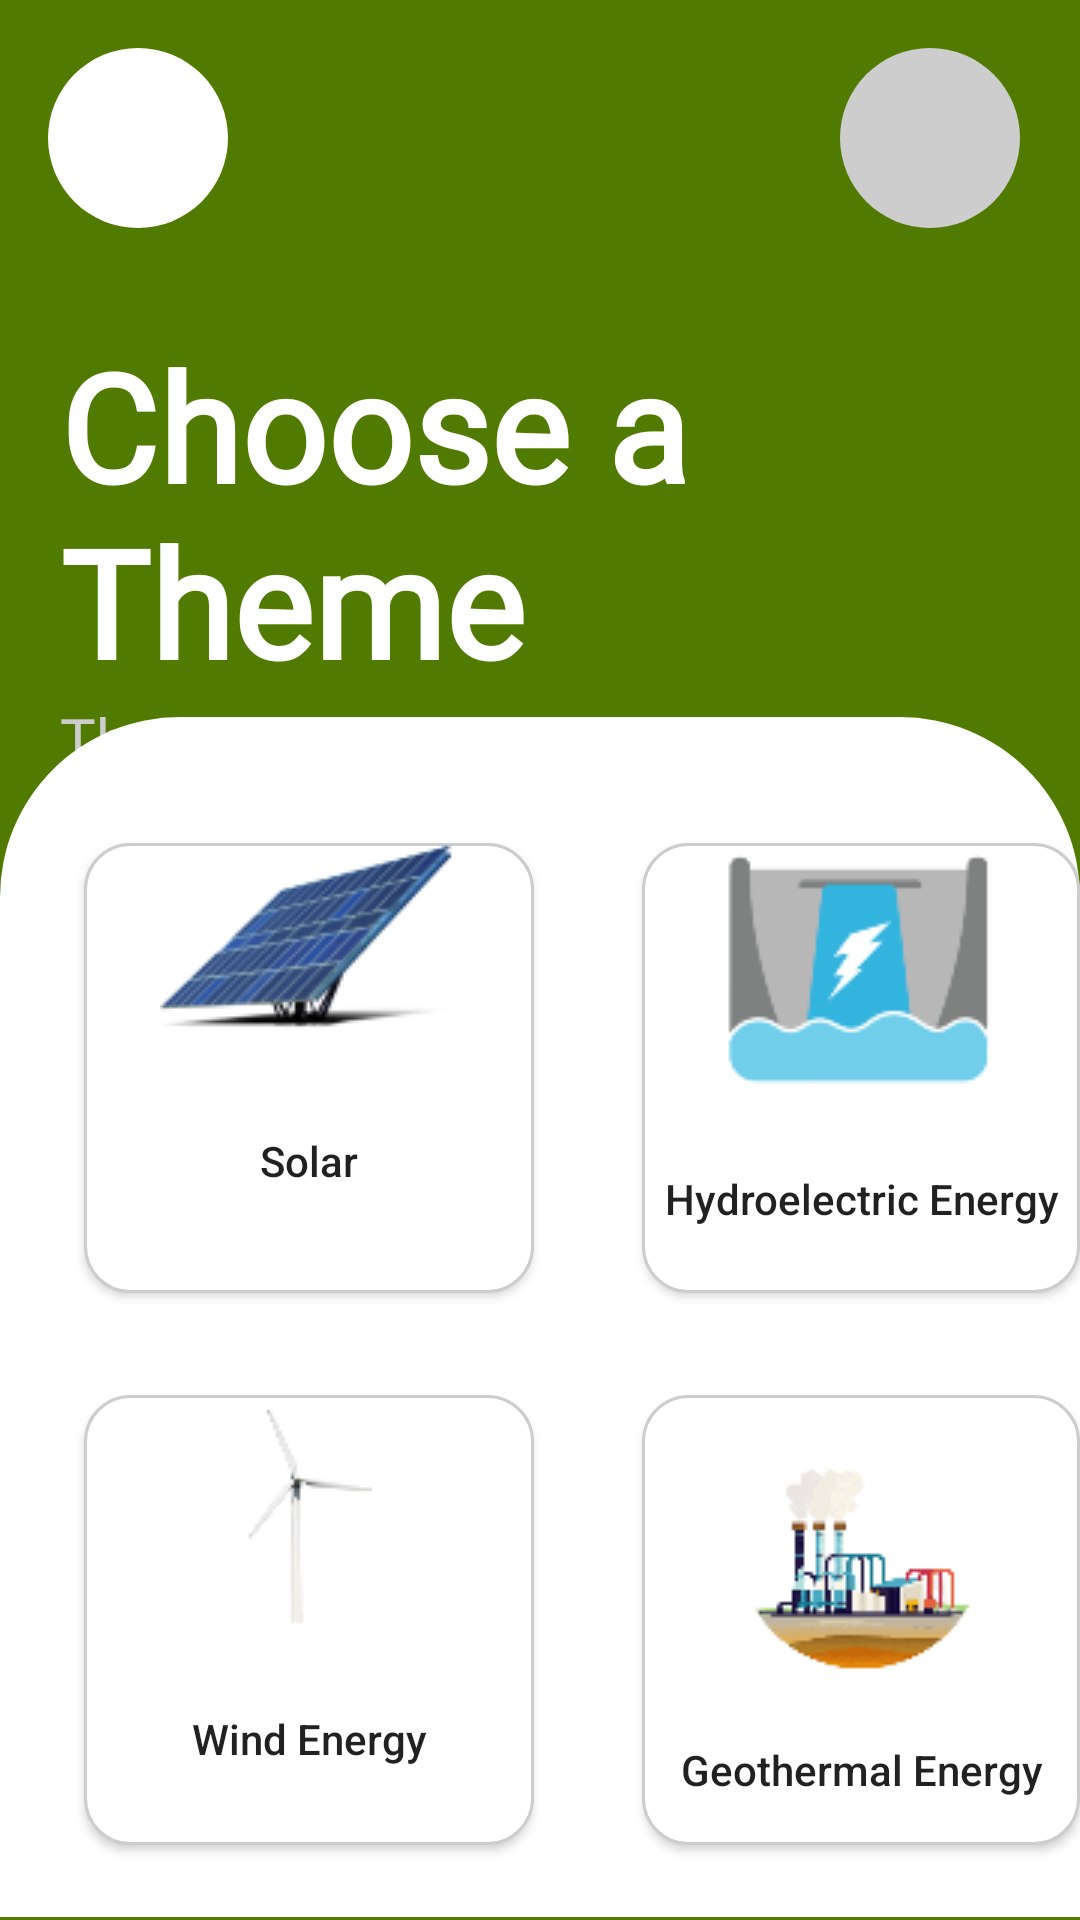

The Android layout XML behind this screen, and the referenced resources:
<!-- AndroidManifest.xml: application theme Theme.Energize -->
<!-- res/layout/activity_theme_selection.xml -->
<?xml version="1.0" encoding="utf-8"?>
<RelativeLayout xmlns:android="http://schemas.android.com/apk/res/android"
    xmlns:app="http://schemas.android.com/apk/res-auto"
    xmlns:tools="http://schemas.android.com/tools"
    android:layout_width="match_parent"
    android:layout_height="match_parent"
    tools:context="com.holdmyhand.energize.MainActivity"
    android:background="@color/background">

    <ImageButton
        android:id="@+id/btn_back"
        android:layout_width="60dp"
        android:layout_height="60dp"
        android:layout_marginLeft="16dp"
        android:layout_marginTop="16dp"
        android:src="@drawable/arrow"
        android:background="@drawable/round_btn_style"
        android:backgroundTint="@color/white" />


    <ImageView
        android:id="@+id/go_avatar"
        android:layout_width="60dp"
        android:layout_height="60dp"
        android:layout_alignParentEnd="true"
        android:layout_marginLeft="311dp"
        android:layout_marginTop="16dp"
        android:layout_marginEnd="20dp"
        android:background="@drawable/round_btn_style" />

    <TextView
        android:id="@+id/MainText"
        android:layout_width="wrap_content"
        android:layout_height="wrap_content"
        android:layout_alignParentTop="true"
        android:layout_marginStart="20dp"
        android:layout_marginTop="115dp"
        android:text="@string/choose_a_theme"
        android:textColor="@color/white"
        style="@style/Text.TitleStyle"/>

    <TextView
        android:id="@+id/SubText"
        android:layout_width="wrap_content"
        android:layout_height="wrap_content"
        android:layout_below="@+id/MainText"
        android:layout_marginStart="20dp"
        android:layout_marginTop="3dp"
        android:text="@string/the_theme_you_choose_will_be_the_main_topic_for_the_questions_you_ll_attempt"
        android:textColor="#CDCDCD"
        style="@style/Text.ContextStyle"/>

    <RelativeLayout
        android:id="@+id/bottom_page"
        android:layout_width="match_parent"
        android:layout_height="400dp"
        android:layout_alignParentBottom="true"
        android:layout_marginTop="38dp"
        android:layout_marginBottom="1dp"
        android:animateLayoutChanges="true"
        android:background="@drawable/bottom_page_style">

        <Button
            android:id="@+id/Btn_solar"
            android:layout_width="150dp"
            android:layout_height="150dp"
            android:layout_alignParentStart="true"
            android:layout_marginStart="28dp"
            android:layout_marginTop="42dp"
            android:background="@drawable/round_edge_btn"
            android:drawableTop="@drawable/solar"
            android:text="@string/solar"
            android:textAllCaps="false"
            android:textColor="@color/clickable_words"
            android:textColorHighlight="@color/clickable_words"
            android:textColorLink="@color/clickable_words" />

        <Button
            android:id="@+id/Btn_hydroelectric"
            android:layout_width="150dp"
            android:layout_height="150dp"
            android:layout_marginStart="36dp"
            android:layout_marginTop="42dp"
            android:layout_toEndOf="@+id/Btn_solar"
            android:background="@drawable/round_edge_btn"
            android:drawableTop="@drawable/hydroelectric"
            android:text="@string/hydroelectric_nenergy"
            android:textAllCaps="false"
            android:textColor="@color/clickable_words"
            android:textColorHighlight="@color/clickable_words"
            android:textColorLink="@color/clickable_words" />

        <Button
            android:id="@+id/Btn_wind"
            android:layout_width="150dp"
            android:layout_height="150dp"
            android:layout_alignParentStart="true"
            android:layout_marginStart="28dp"
            android:layout_marginTop="226dp"
            android:background="@drawable/round_edge_btn"
            android:drawableTop="@drawable/wind"
            android:text="@string/wind_energy"
            android:textAllCaps="false"
            android:textColor="@color/clickable_words"
            android:textColorHighlight="@color/clickable_words"
            android:textColorLink="@color/clickable_words" />

        <Button
            android:id="@+id/Btn_geothermal"
            android:layout_width="150dp"
            android:layout_height="150dp"
            android:layout_marginStart="36dp"
            android:layout_marginTop="226dp"
            android:layout_toEndOf="@+id/Btn_wind"
            android:background="@drawable/round_edge_btn"
            android:drawableTop="@drawable/geothermal"
            android:text="@string/geothermal_nenergy"
            android:textAllCaps="false"
            android:textColor="@color/clickable_words"
            android:textColorHighlight="@color/clickable_words"
            android:textColorLink="@color/clickable_words" />
    </RelativeLayout>
</RelativeLayout>
<!-- resources referenced by this layout -->
<resources>
  <color name="background">#507B00</color>
  <color name="white">#FFFFFFFF</color>
  <!-- drawable bottom_page_style (drawable) -->
  <?xml version="1.0" encoding="utf-8"?>
  <shape android:shape="rectangle"
      xmlns:android="http://schemas.android.com/apk/res/android">
          <solid android:color="@color/white" />
          <corners
              android:topLeftRadius="60dp"
              android:topRightRadius="60dp" />
  </shape>
  <!-- drawable round_btn_style (drawable) -->
  <?xml version="1.0" encoding="utf-8"?>
  <shape xmlns:android="http://schemas.android.com/apk/res/android" android:shape="rectangle" >
      <corners
          android:radius="100dp"/>
      <solid android:color="#CDCDCD" />
      <size
          android:width="150dp"
          android:height="150dp"/>
  </shape>
  <!-- drawable round_edge_btn (drawable) -->
  <?xml version="1.0" encoding="utf-8"?>
  <selector xmlns:android="http://schemas.android.com/apk/res/android">
      <item android:state_pressed="true" android:drawable="@drawable/round_edge_btn_click_color"/>
      <item android:drawable="@drawable/round_edge_btn_style"/>
  </selector>
  
  <string name="choose_a_theme">Choose a Theme</string>
  <string name="geothermal_nenergy">Geothermal Energy</string>
  <string name="hydroelectric_nenergy">Hydroelectric Energy</string>
  <string name="solar">Solar</string>
  <string name="the_theme_you_choose_will_be_the_main_topic_for_the_questions_you_ll_attempt">The theme you choose will be the main topic for the questions you
          will attempt!</string>
  <string name="wind_energy">Wind Energy</string>
  <style name="Text.ContextStyle" parent="android:TextAppearance">
          <item name="android:textStyle">normal</item>
          <item name="android:textSize">20sp</item>
          <item name="android:fontFamily">@font/app_font</item>
          <item name="android:includeFontPadding">false</item>
      </style>
  <style name="Text.TitleStyle" parent="android:TextAppearance">
          <item name="android:textStyle">bold</item>
          <item name="android:textSize">50sp</item>
          <item name="android:fontFamily">@font/app_font</item>
          <item name="android:includeFontPadding">false</item>
      </style>
  <style name="Theme.Energize" parent="Theme.AppCompat.Light.NoActionBar">
          
          <item name="colorPrimary">#CDCDCD</item>
          <item name="colorPrimaryVariant">@color/deepGreen</item>
          <item name="colorOnPrimary">@color/white</item>
          
          <item name="colorSecondary">@color/teal_200</item>
          <item name="colorSecondaryVariant">@color/teal_700</item>
          <item name="colorOnSecondary">@color/black</item>
          
          <item name="android:statusBarColor" tools:targetApi="l">?attr/colorPrimaryVariant</item>
  
      </style>
  <!-- drawable round_edge_btn_click_color (drawable) -->
  <?xml version="1.0" encoding="utf-8"?>
  <shape xmlns:android="http://schemas.android.com/apk/res/android">
      <solid android:color="#59507B00"/>
      <corners
          android:bottomLeftRadius="15dp"
          android:bottomRightRadius="15dp"
          android:topLeftRadius="15dp"
          android:topRightRadius="15dp"/>
      <stroke
          android:width="0.5dp"
          android:color="#507B00"/>
      <selector>
          <item android:color="@color/white" android:state_pressed="true"/>
          <item android:color="@color/black"/>
      </selector>
  
  </shape>
  <color name="deepGreen">#3A5901</color>
  <color name="teal_200">#FF03DAC5</color>
  <color name="teal_700">#FF018786</color>
  <color name="black">#FF000000</color>
</resources>
